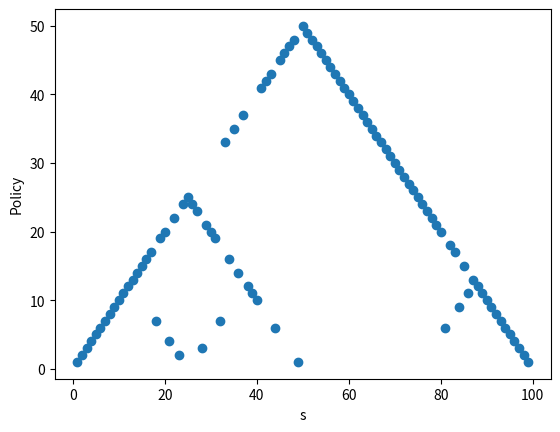

Source code (Python):
import os
import matplotlib.pyplot as plt


def graph(s, pi):
    print(len(s))
    print(len(pi))
    pi_list = [pi[_] for _ in s]
    plt.scatter(s, pi_list)
    plt.xlabel('s')
    plt.ylabel('Policy')
    plt.show()

# Model (MDP problem)


class GamblerMDP(object):
    def __init__(self, N, p_success):
        # N = number of blocks
        self.N = N
        self.p_success = p_success

    def startState(self):
        return 1

    def isEnd(self, state):
        return state == self.N

    def actions(self, state):
        # return list of valid actions
        return [*range(0, min(state, self.N-state)+1)]

    def succProbReward(self, state, action):
        # return list of (newState, prob, reward) triples for the successor (next) state
        # state = s, action = a, newState = s'
        # prob = T(s, a, s'), reward = Reward(s, a, s')
        result = []
        if self.isEnd(state):
            result.append((int(state), 1, 1))
        else:
            if int(state+action) == self.N:
                result.append((int(state+action), self.p_success, 1))
            else:
                result.append((int(state+action), self.p_success, 0))
            result.append((int(state-action), 1-self.p_success, 0))
        return result

    def discount(self):
        return 1

    def states(self):
        return range(1, self.N)


#####################################################

# Inference (Algorithms)


def valueIteration(mdp):
    # initialize
    V = {}  # state -> Vopt[state]
    for state in mdp.states():
        V[state-1] = 0.
    V[state] = 0.
    V[state+1] = 0.

    def Q(state, action):
        return sum(prob*(reward + mdp.discount()*V[newState])
                   for newState, prob, reward in mdp.succProbReward(state, action))

    while True:
        # compute the new values (newV) given the old values (V)
        newV = {}
        # for state in mdp.states():
        for state in range(0, max(mdp.states())+2):
            if state == 0 or state == max(mdp.states())+1:
                newV[state] = 0
            else:
                newV[state] = max(Q(state, action) for action in mdp.actions(state))
        # check for convergence
        if max(abs(V[state]-newV[state]) for state in mdp.states()) < 1e-10:
            print(len(pi))
            print(pi)
            graph(mdp.states(), pi)
            break
        V = newV

        # read out policy
        pi = {}
        for state in mdp.states():
            if mdp.isEnd(state):
                pi[state] = 'none'
            else:
                pi[state] = max((Q(state, action), action) for action in mdp.actions(state))[1]
        # print(pi)
        # print stuff out
        os.system('clear')
        print('{:20} {:20} {:20}'.format('s', 'V(s)', 'pi(s)'))
        for state in mdp.states():
            print('{:20} {:20} {:20}'.format(state, V[state], pi[state]))
        # input()


# Execution
mdp = GamblerMDP(N=100, p_success=0.4)
valueIteration(mdp)
